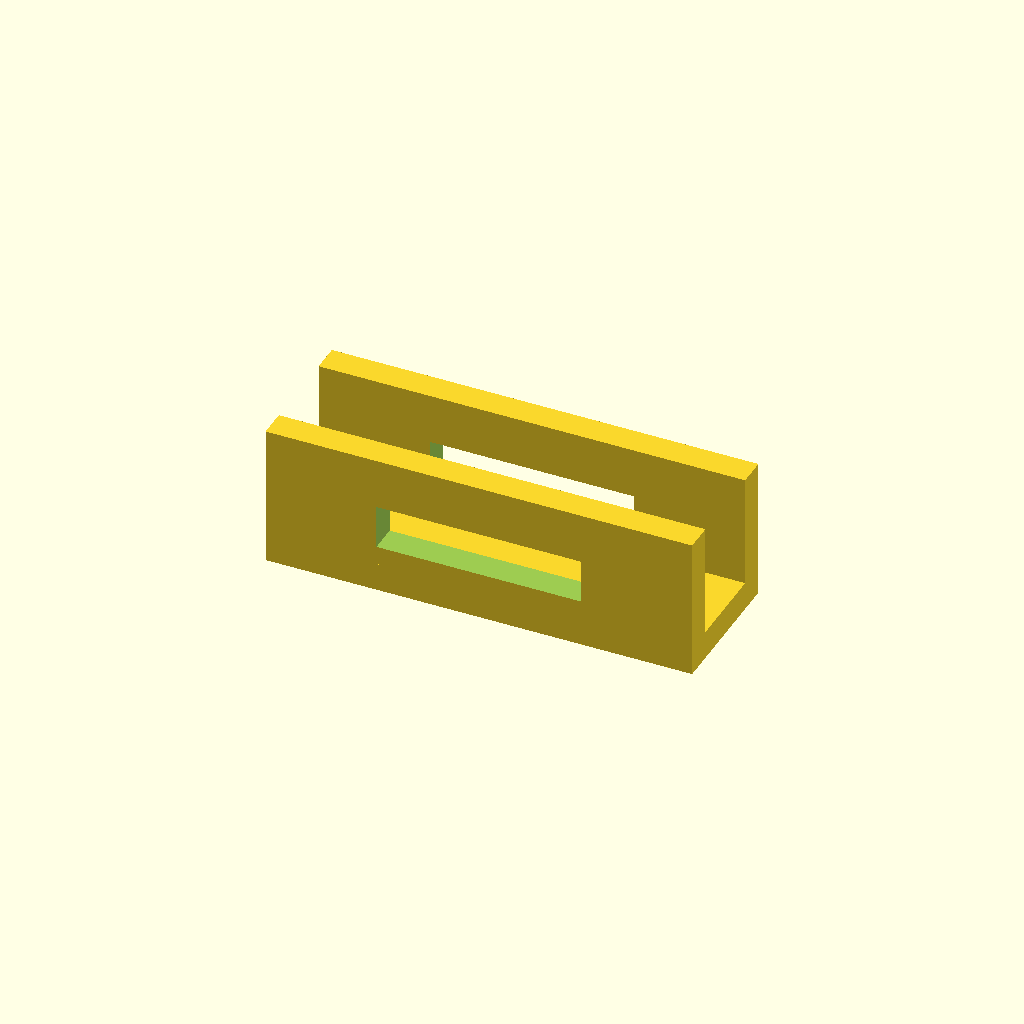
Cell 1: the model at its default parameters.
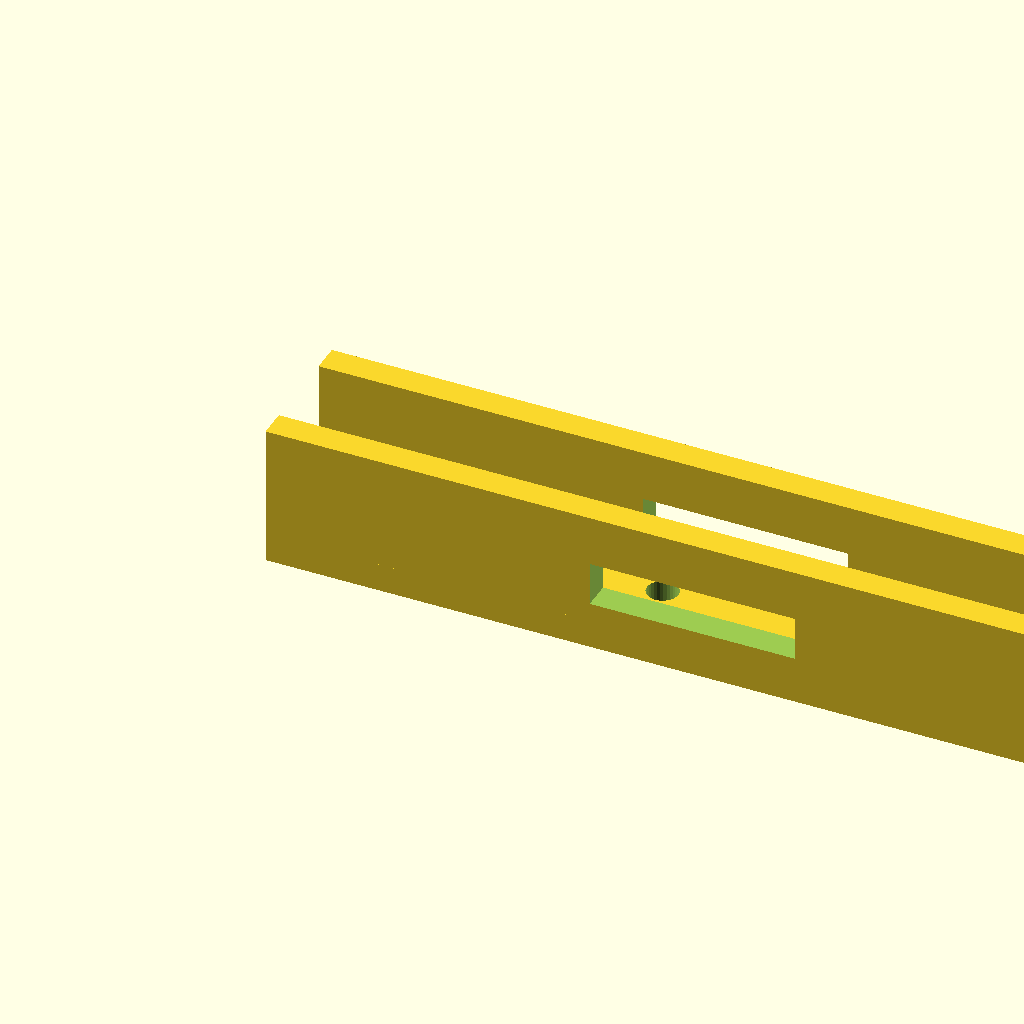
Cell 2: rail_len = 180 (everything else at default).
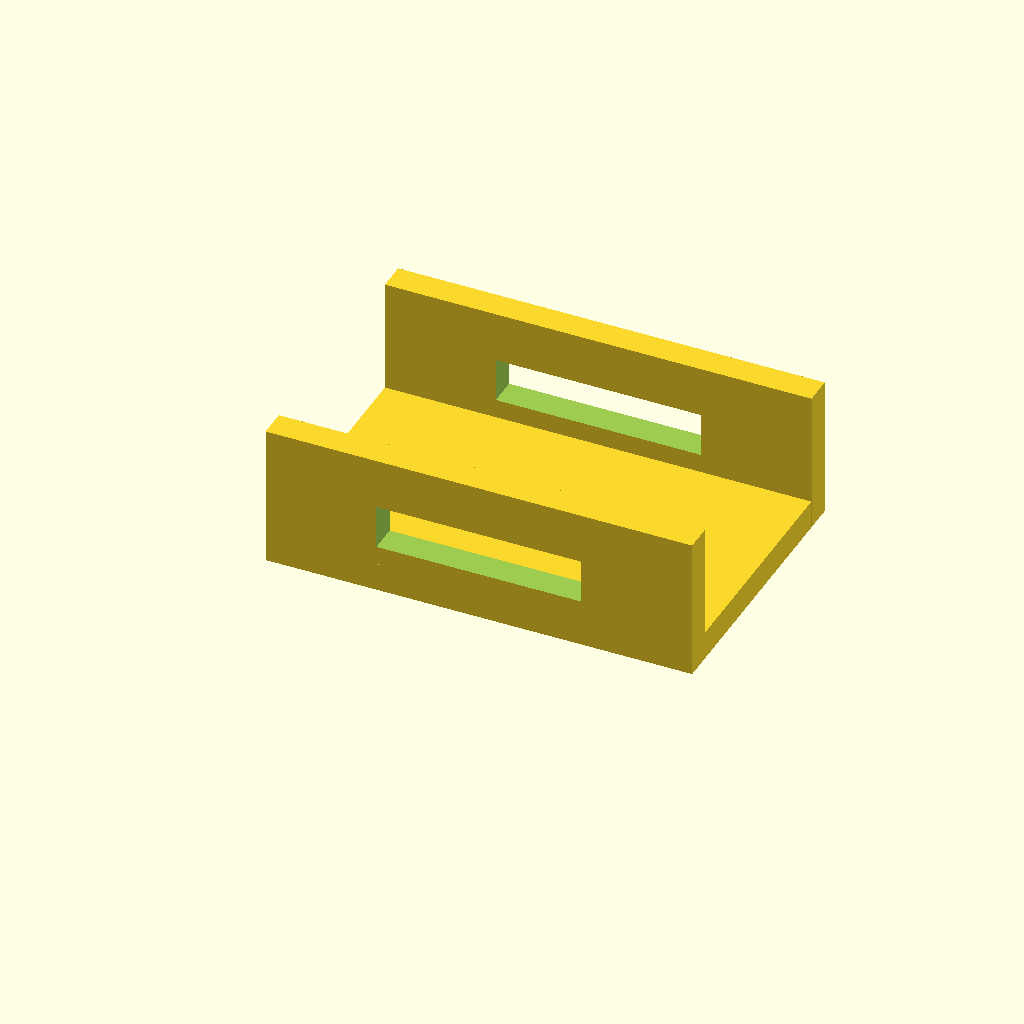
Cell 3: the same model with jaw_w = 60.
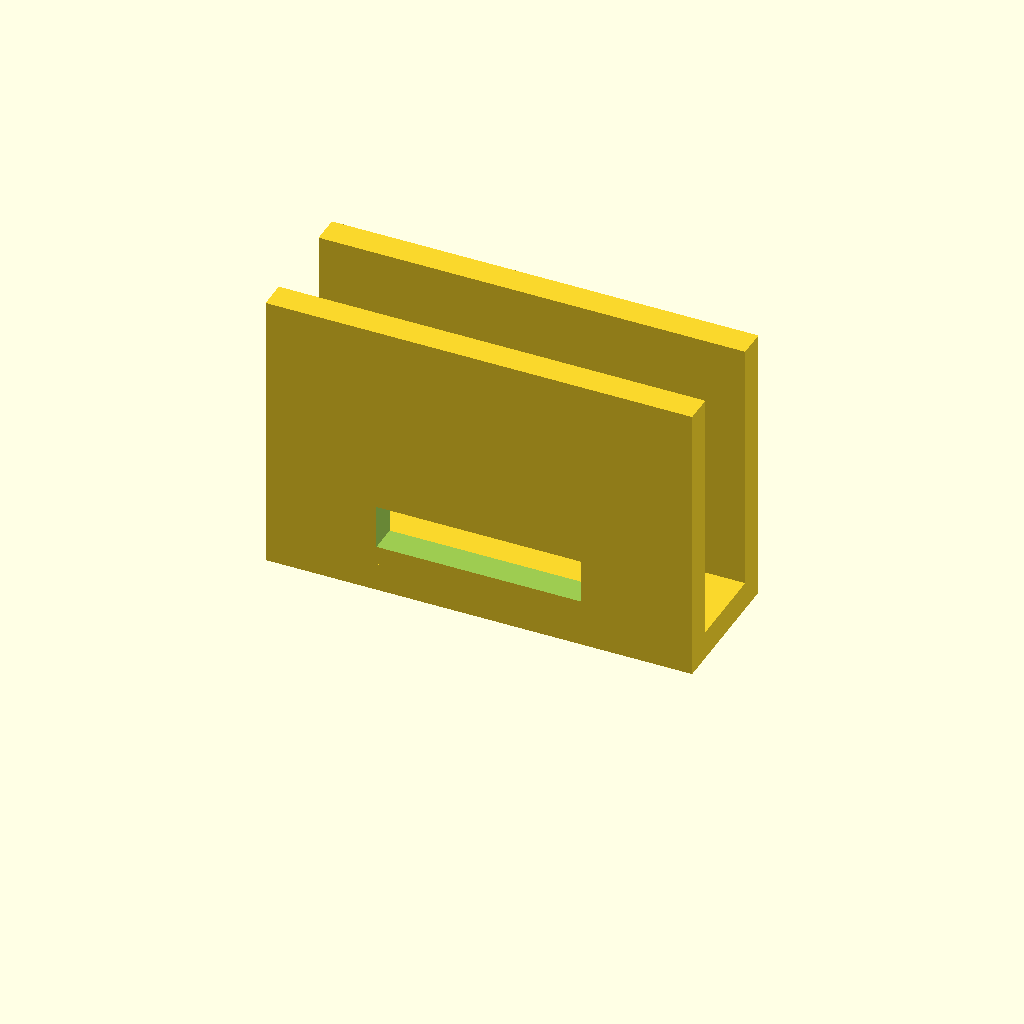
Cell 4 — jaw_h set to 60, the other parameters unchanged.
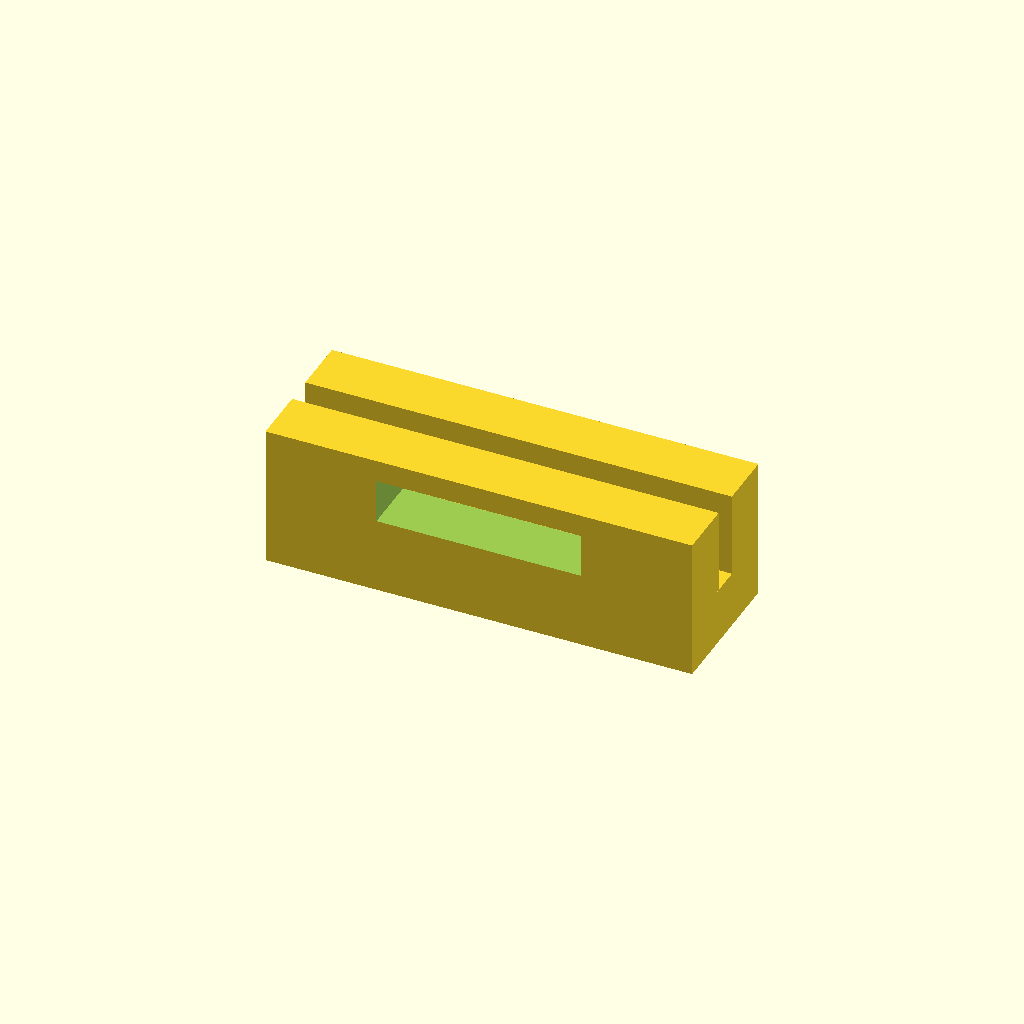
Cell 5 — web_t set to 12, the other parameters unchanged.
All cells are drawn from one camera (rotation 55°, 0°, 25°, orthographic, colour scheme Cornfield), so only the parameter changes between them.
The OpenSCAD source (optional_data/gen2/ubrackets/part_0011.scad):
$fn = 32;

// ----------------------------------------------------------------------
// U-bracket: 90 x 30 x 30 mm
// ----------------------------------------------------------------------

// --- parameters (mm) ---
rail_len = 90;            // outer length, X
jaw_w = 30;               // outer width, Y
jaw_h = 30;               // upright height, Z
web_t = 6;                // wall thickness
hole_d = 6.6;             // clearance for M6
window_l = 43.2;          // window length
window_h = 9.3;           // window height

module hole_z(px, py) {
  translate([px, py, -0.5]) cylinder(h = web_t + 1, d = hole_d);
}
module hole_y_pz(pz) {
  /* through both uprights along Y */
  translate([0, -0.5, pz]) rotate([-90, 0, 0]) cylinder(h = jaw_w + 1, d = hole_d);
}

module base() {
  cube([rail_len, jaw_w, web_t]);
}

module uprights() {
  cube([rail_len, web_t, jaw_h]);
  translate([0, jaw_w - web_t, 0]) cube([rail_len, web_t, jaw_h]);
}

difference() {
  union() {
    base();
    uprights();
  }
  hole_z(13.2, 15);
  hole_z(76.8, 15);
  /* lightening window through both uprights */
  translate([rail_len / 2 - window_l / 2, -1, web_t + 4])
    cube([window_l, jaw_w + 2, window_h]);
}
Customizer parameters (derived from the source; name, type, default, range or options):
rail_len: number, default 90
jaw_w: number, default 30
jaw_h: number, default 30
web_t: number, default 6
hole_d: number, default 6.6
window_l: number, default 43.2
window_h: number, default 9.3
